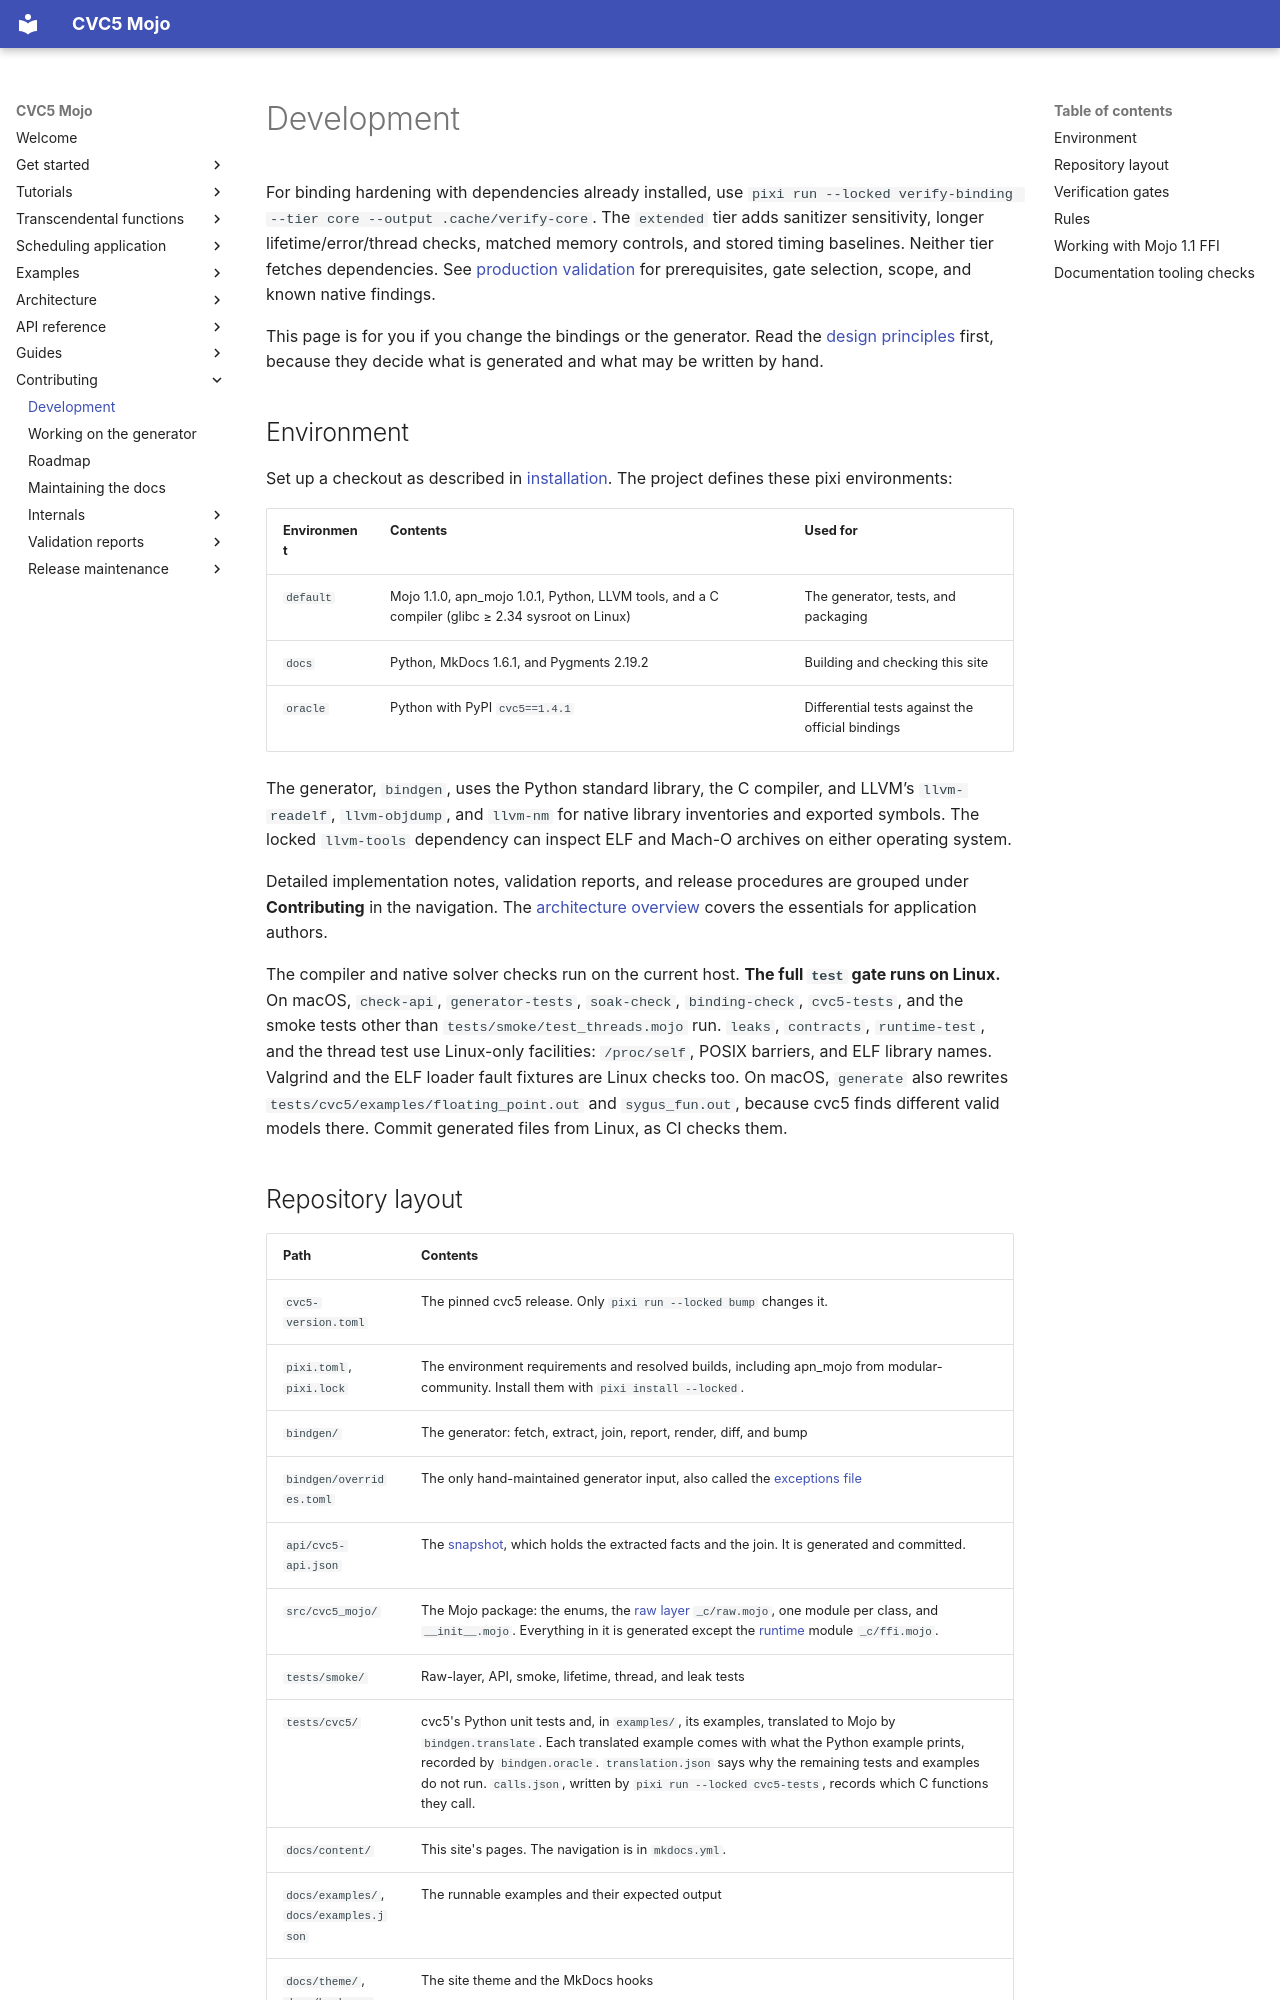

repository: Spellbound-Mojo/cvc5_mojo · page: contributing/development/index.html · generator: mkdocs

# Development

For binding hardening with dependencies already installed, use
`pixi run --locked verify-binding --tier core --output .cache/verify-core`.
The `extended` tier adds sanitizer sensitivity, longer lifetime/error/thread
checks, matched memory controls, and stored timing baselines. Neither tier
fetches dependencies. See [production validation](../architecture/production-validation.md)
for prerequisites, gate selection, scope, and known native findings.

This page is for you if you change the bindings or the generator. Read the
[design principles](../architecture/principles.md) first, because they
decide what is generated and what may be written by hand.

## Environment

Set up a checkout as described in [installation](../start/installation.md).
The project defines these pixi environments:

| Environment | Contents | Used for |
|---|---|---|
| `default` | Mojo 1.1.0, apn_mojo 1.0.1, Python, LLVM tools, and a C compiler (glibc ≥ 2.34 sysroot on Linux) | The generator, tests, and packaging |
| `docs` | Python, MkDocs 1.6.1, and Pygments 2.19.2 | Building and checking this site |
| `oracle` | Python with PyPI `cvc5==1.4.1` | Differential tests against the official bindings |

The generator, `bindgen`, uses the Python standard library, the C compiler,
and LLVM’s `llvm-readelf`, `llvm-objdump`, and `llvm-nm` for native library
inventories and exported symbols. The locked `llvm-tools` dependency can
inspect ELF and Mach-O archives on either operating system.

Detailed implementation notes, validation reports, and release procedures
are grouped under **Contributing** in the navigation. The
[architecture overview](../architecture/overview.md) covers the essentials
for application authors.

The compiler and native solver checks run on the current host. **The full
`test` gate runs on Linux.** On macOS, `check-api`, `generator-tests`,
`soak-check`, `binding-check`, `cvc5-tests`, and the smoke tests other than
`tests/smoke/test_threads.mojo` run. `leaks`, `contracts`, `runtime-test`,
and the thread test use Linux-only facilities: `/proc/self`, POSIX
barriers, and ELF library names. Valgrind and the ELF loader fault
fixtures are Linux checks too. On macOS, `generate` also rewrites
`tests/cvc5/examples/floating_point.out` and `sygus_fun.out`, because
cvc5 finds different valid models there. Commit generated files from
Linux, as CI checks them.

## Repository layout

| Path | Contents |
|---|---|
| `cvc5-version.toml` | The pinned cvc5 release. Only `pixi run --locked bump` changes it. |
| `pixi.toml`, `pixi.lock` | The environment requirements and resolved builds, including apn_mojo from modular-community. Install them with `pixi install --locked`. |
| `bindgen/` | The generator: fetch, extract, join, report, render, diff, and bump |
| `bindgen/overrides.toml` | The only hand-maintained generator input, also called the [exceptions file](../architecture/join.md#the-exceptions-file) |
| `api/cvc5-api.json` | The [snapshot](../architecture/inputs.md#the-snapshot), which holds the extracted facts and the join. It is generated and committed. |
| `src/cvc5_mojo/` | The Mojo package: the enums, the [raw layer](../architecture/layers.md#raw-layer) `_c/raw.mojo`, one module per class, and `__init__.mojo`. Everything in it is generated except the [runtime](../architecture/runtime.md) module `_c/ffi.mojo`. |
| `tests/smoke/` | Raw-layer, API, smoke, lifetime, thread, and leak tests |
| `tests/cvc5/` | cvc5's Python unit tests and, in `examples/`, its examples, translated to Mojo by `bindgen.translate`. Each translated example comes with what the Python example prints, recorded by `bindgen.oracle`. `translation.json` says why the remaining tests and examples do not run. `calls.json`, written by `pixi run --locked cvc5-tests`, records which C functions they call. |
| `docs/content/` | This site's pages. The navigation is in `mkdocs.yml`. |
| `docs/examples/`, `docs/examples.json` | The runnable examples and their expected output |
| `docs/theme/`, `docs/hooks.py` | The site theme and the MkDocs hooks |
| `scripts/` | The documentation tooling (the audit, the site check, and the example runner) and the runner of the translated cvc5 tests |
| `recipes/cvc5_mojo/` | The conda recipe for modular-community; its tests run programs from `tests/smoke/` and `docs/examples/` |
| `third_party/` | The downloaded cvc5 release and source archive. Git ignores this directory. |
